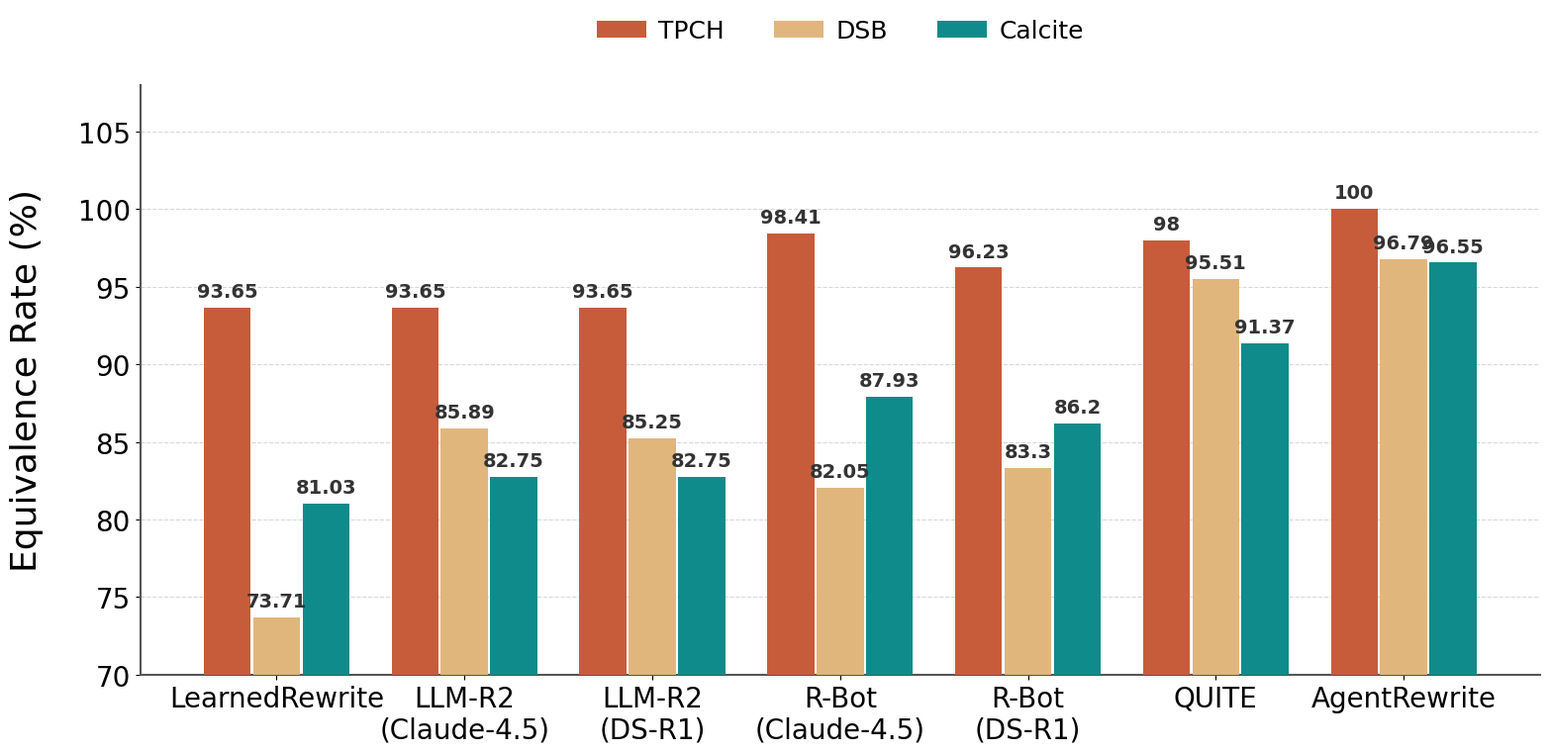
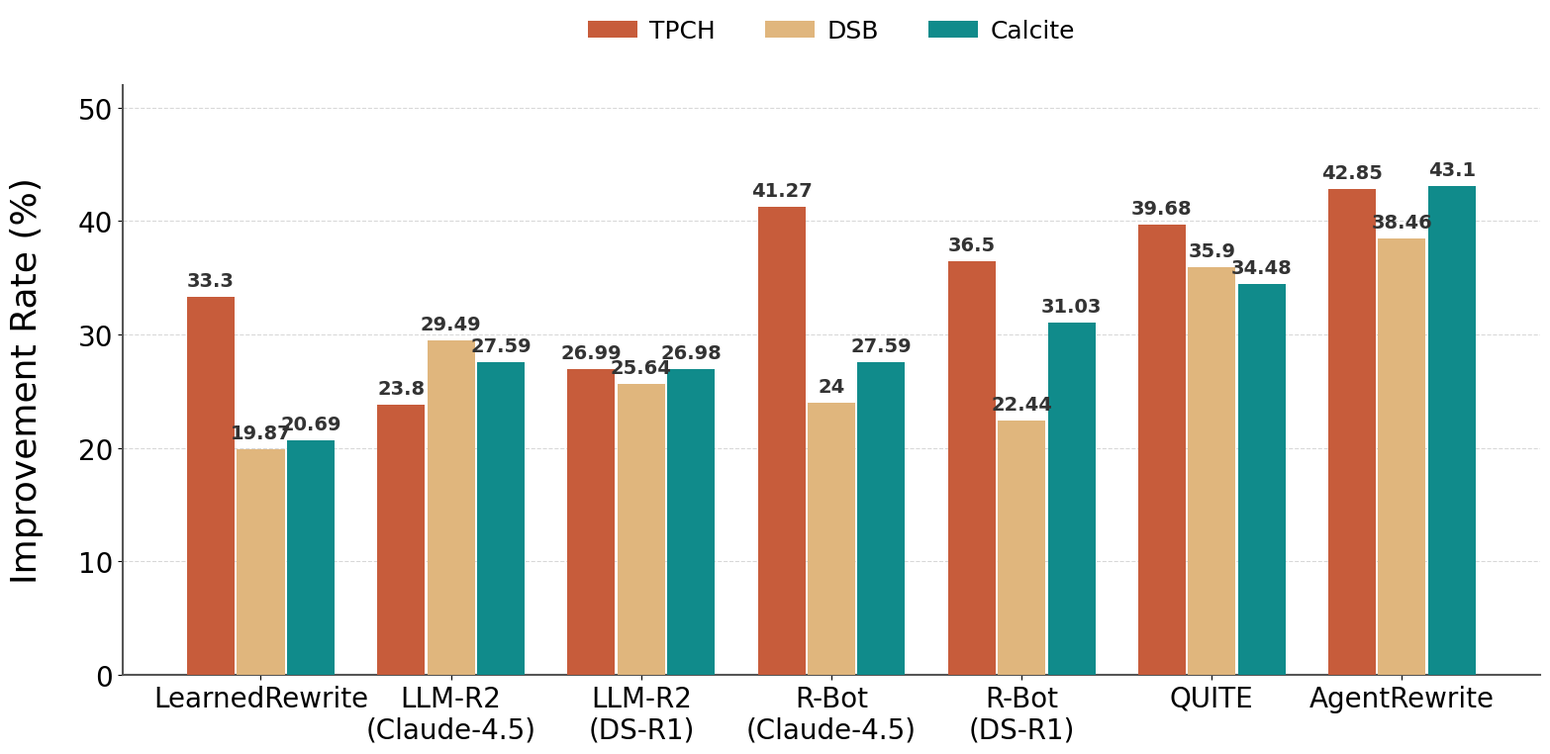

These charts were generated, in order, by the following Python code:
import matplotlib.pyplot as plt
import numpy as np

# ================= 1. 数据准备 =================
labels = [
    'LearnedRewrite', 
    'LLM-R2\n(Claude-4.5)', 
    'LLM-R2\n(DS-R1)', 
    'R-Bot\n(Claude-4.5)', 
    'R-Bot\n(DS-R1)', 
    'QUITE', 
    'AgentRewrite'
]

# 等价率数据 (Equivalence Rate)
tpch_eq = [93.65, 93.65, 93.65, 98.41, 96.23, 98.00, 100.00]
dsb_eq = [73.71, 85.89, 85.25, 82.05, 83.30, 95.51, 96.79]
calcite_eq = [81.03, 82.75, 82.75, 87.93, 86.20, 91.37, 96.55]

# 改进率数据 (Improvement Rate)
tpch_imp = [33.30, 23.80, 26.99, 41.27, 36.50, 39.68, 42.85]
dsb_imp = [19.87, 29.49, 25.64, 24.00, 22.44, 35.90, 38.46]
calcite_imp = [20.69, 27.59, 26.98, 27.59, 31.03, 34.48, 43.10]

# ================= 2. 全局样式设置 (使用 Clay and Sea 配色) =================
# 提取自 "Clay and Sea" 色卡
colors = ['#C75C3B', '#E0B67D', '#108B8B']  # 深陶土红, 海沙暖黄, 深海蓝绿

# 进一步加大各项字体，尤其是横纵坐标
plt.rcParams.update({
    'font.size': 18,             # 全局基准字体（调大）
    'axes.labelsize': 26,        # X轴/Y轴标题字体（显著调大）
    'axes.titlesize': 24,        # 图表主标题字体
    'xtick.labelsize': 20,       # X轴刻度标签字体（如模型名称，调大）
    'ytick.labelsize': 20,       # Y轴刻度标签字体（如数字比例，调大）
    'legend.fontsize': 18,       # 图例字体（略微调大以匹配整体）
    'font.family': 'sans-serif',
    'font.sans-serif': ['Arial', 'Helvetica', 'DejaVu Sans']
})

# ================= 3. 绘图函数 =================
def plot_bar_chart(data1, data2, data3, ylabel, y_lim, filename):
    x = np.arange(len(labels))
    width = 0.25  # 柱子宽度

    # 加宽图表尺寸以适应更大的字体
    fig, ax = plt.subplots(figsize=(16, 8))

    # 绘制柱状图 (边缘添加极细的深色边框增加立体感)
    rects1 = ax.bar(x - width*1.05, data1, width, label='TPCH', color=colors[0], edgecolor='none', zorder=3)
    rects2 = ax.bar(x, data2, width, label='DSB', color=colors[1], edgecolor='none', zorder=3)
    rects3 = ax.bar(x + width*1.05, data3, width, label='Calcite', color=colors[2], edgecolor='none', zorder=3)

    # 设置标签和边界
    ax.set_ylabel(ylabel, labelpad=25)  # 稍微拉开标题与Y轴数字的距离
    ax.set_xticks(x)
    ax.set_xticklabels(labels)
    ax.set_ylim(y_lim)

    # 隐藏上方和右侧的边框
    ax.spines['top'].set_visible(False)
    ax.spines['right'].set_visible(False)
    ax.spines['left'].set_color('#555555')
    ax.spines['left'].set_linewidth(1.5)
    ax.spines['bottom'].set_color('#555555')
    ax.spines['bottom'].set_linewidth(1.5)

    # 添加浅色水平网格线
    ax.yaxis.grid(True, linestyle='--', which='major', color='gray', alpha=0.3, zorder=0)

    # 图例设置 (放置在顶部中间，去除边框)
    ax.legend(loc='upper center', bbox_to_anchor=(0.5, 1.15), ncol=3, frameon=False, handletextpad=0.5, columnspacing=2.0)

    # 在柱子上添加数据标签 (加大数字字体)
    def autolabel(rects):
        for rect in rects:
            height = rect.get_height()
            text_str = f'{height:g}' 
            ax.annotate(text_str,
                        xy=(rect.get_x() + rect.get_width() / 2, height),
                        xytext=(0, 5),  # 垂直偏移加大
                        textcoords="offset points",
                        ha='center', va='bottom', fontsize=14, color='#333333', fontweight='bold')

    autolabel(rects1)
    autolabel(rects2)
    autolabel(rects3)

    # 调整布局并保存
    fig.tight_layout()
    plt.savefig(filename, dpi=300, bbox_inches='tight')
    plt.show()

# ================= 4. 生成两张图表 =================
# 绘制 Equivalence Rate 图
plot_bar_chart(tpch_eq, dsb_eq, calcite_eq, 'Equivalence Rate (%)', [70, 108], 'equivalence_rate_clay_sea.pdf')

# 绘制 Improvement Rate 图
plot_bar_chart(tpch_imp, dsb_imp, calcite_imp, 'Improvement Rate (%)', [0, 52], 'improvement_rate_clay_sea.pdf')
